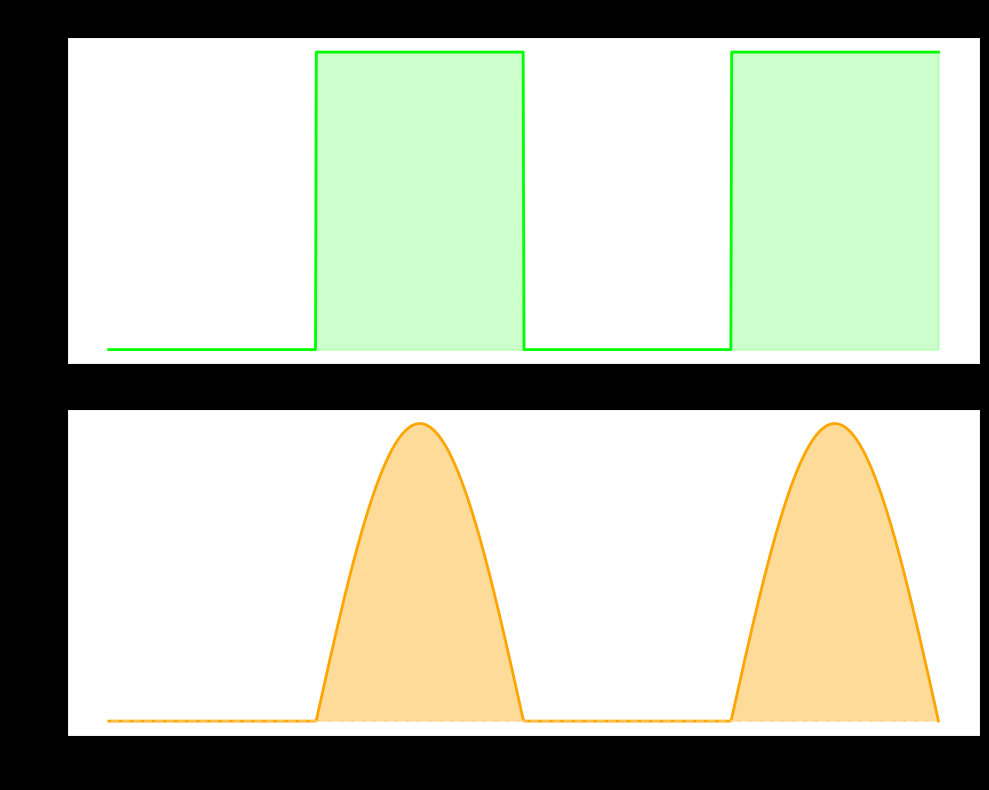

This chart was generated by the following Python code:
import numpy as np
import matplotlib.pyplot as plt

# Constants
L_max, L_min = 0.45, 0.023
L2 = (L_max - L_min) / 2
theta_deg = np.linspace(0, 360, 1000)
theta_rad = np.radians(theta_deg)

# Define Pulsed Current (ON between 90-180 and 270-360)
current_sq = np.where(((theta_deg >= 90) & (theta_deg <= 180)) |
                      ((theta_deg >= 270) & (theta_deg <= 360)), 1.0, 0.0)

# Calculate Torque with Pulsed Current
# T = -i^2 * L2 * sin(2*theta)
torque_pulsed = -(current_sq**2) * L2 * np.sin(2 * theta_rad)

# Plotting
fig, (ax1, ax2) = plt.subplots(2, 1, figsize=(10, 8), sharex=True)
plt.style.use('dark_background')

# Top: Current Control
ax1.plot(theta_deg, current_sq, color='lime', linewidth=2)
ax1.fill_between(theta_deg, current_sq, color='lime', alpha=0.2)
ax1.set_title("Current Control: Pulsed DC ($i$)", fontsize=14)
ax1.set_ylabel("Current (A)")

# Bottom: Resulting Torque
ax2.plot(theta_deg, torque_pulsed, color='orange', linewidth=2)
ax2.fill_between(theta_deg, torque_pulsed, 0, where=(torque_pulsed > 0), color='orange', alpha=0.4)
ax2.axhline(0, color='white', linestyle='--', alpha=0.3)
ax2.set_title("Resulting Positive Torque", fontsize=14)
ax2.set_ylabel("Torque (N·m)")
ax2.set_xlabel("Rotor Position (Degrees)")

plt.xticks([0, 90, 180, 270, 360])
plt.tight_layout()
plt.show()
